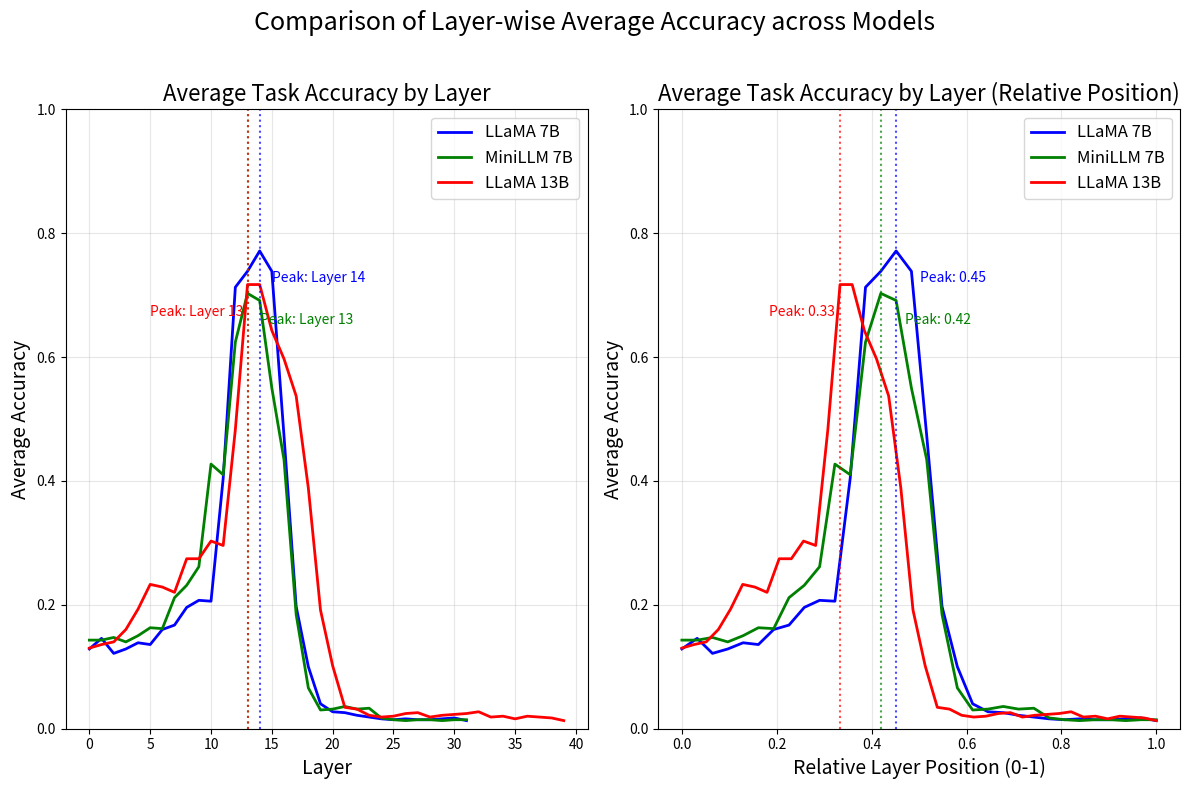

Here is the Python script that generated this plot:
import matplotlib.pyplot as plt
import numpy as np

# データの準備 - 各モデルのレイヤー別平均精度を計算
# LLaMA 7B (全14タスクの平均)
llama_7b_layers = list(range(32))  # 0-31のレイヤー
llama_7b_task_accuracies = np.array([
    # タスク1: translation_fr_en
    [0.14, 0.16, 0.10, 0.12, 0.18, 0.12, 0.14, 0.10, 0.10, 0.12, 0.08, 0.14, 0.54, 0.52, 0.60, 0.62, 
     0.56, 0.28, 0.08, 0.00, 0.00, 0.00, 0.00, 0.00, 0.00, 0.00, 0.00, 0.00, 0.00, 0.00, 0.00, 0.00],
     
    # タスク2: linguistic_present_simple_gerund
    [0.00, 0.00, 0.00, 0.00, 0.00, 0.00, 0.00, 0.00, 0.00, 0.00, 0.00, 0.00, 0.50, 0.74, 0.90, 0.90,
     0.42, 0.06, 0.04, 0.00, 0.00, 0.00, 0.00, 0.00, 0.00, 0.00, 0.00, 0.00, 0.00, 0.00, 0.00, 0.00],
     
    # タスク3: algorithmic_next_letter
    [0.12, 0.20, 0.18, 0.14, 0.26, 0.18, 0.18, 0.14, 0.36, 0.24, 0.38, 0.72, 0.94, 0.96, 0.98, 0.84,
     0.62, 0.36, 0.20, 0.10, 0.10, 0.10, 0.08, 0.06, 0.06, 0.06, 0.04, 0.04, 0.04, 0.04, 0.04, 0.04],
     
    # タスク4: translation_es_en
    [0.14, 0.16, 0.12, 0.12, 0.14, 0.10, 0.20, 0.20, 0.20, 0.20, 0.12, 0.22, 0.74, 0.64, 0.78, 0.78,
     0.68, 0.28, 0.16, 0.02, 0.00, 0.00, 0.00, 0.00, 0.00, 0.00, 0.00, 0.00, 0.00, 0.00, 0.02, 0.02],
     
    # タスク5: translation_en_fr
    [0.02, 0.18, 0.14, 0.18, 0.16, 0.18, 0.20, 0.24, 0.24, 0.24, 0.24, 0.26, 0.64, 0.56, 0.76, 0.74,
     0.50, 0.12, 0.02, 0.02, 0.02, 0.02, 0.02, 0.02, 0.02, 0.02, 0.04, 0.06, 0.04, 0.06, 0.02, 0.04],
     
    # タスク6: translation_en_es
    [0.10, 0.10, 0.08, 0.12, 0.12, 0.14, 0.16, 0.16, 0.14, 0.14, 0.14, 0.16, 0.68, 0.68, 0.84, 0.82,
     0.60, 0.10, 0.02, 0.02, 0.02, 0.02, 0.02, 0.02, 0.00, 0.00, 0.00, 0.00, 0.00, 0.00, 0.00, 0.00],
     
    # タスク7: linguistic_present_simple_past_simple
    [0.00, 0.00, 0.00, 0.00, 0.00, 0.00, 0.00, 0.00, 0.00, 0.00, 0.00, 0.02, 0.36, 0.70, 0.92, 0.92,
     0.56, 0.06, 0.00, 0.00, 0.00, 0.00, 0.00, 0.00, 0.00, 0.00, 0.00, 0.00, 0.00, 0.00, 0.00, 0.00],
     
    # タスク8: linguistic_plural_singular
    [0.16, 0.26, 0.16, 0.18, 0.22, 0.32, 0.34, 0.38, 0.40, 0.40, 0.40, 0.54, 0.74, 0.74, 0.80, 0.82,
     0.50, 0.14, 0.00, 0.00, 0.00, 0.00, 0.00, 0.00, 0.00, 0.00, 0.00, 0.00, 0.00, 0.00, 0.00, 0.00],
     
    # タスク9: linguistic_antonyms
    [0.18, 0.10, 0.12, 0.04, 0.04, 0.02, 0.10, 0.26, 0.32, 0.60, 0.62, 0.78, 0.84, 0.84, 0.86, 0.80,
     0.50, 0.24, 0.16, 0.06, 0.02, 0.02, 0.00, 0.00, 0.00, 0.00, 0.00, 0.00, 0.00, 0.00, 0.00, 0.00],
     
    # タスク10: algorithmic_prev_letter
    [0.02, 0.00, 0.00, 0.02, 0.06, 0.02, 0.06, 0.02, 0.04, 0.08, 0.06, 0.14, 0.24, 0.28, 0.26, 0.20,
     0.32, 0.20, 0.10, 0.08, 0.08, 0.08, 0.08, 0.06, 0.06, 0.06, 0.08, 0.04, 0.06, 0.06, 0.08, 0.04],
     
    # タスク11: algorithmic_list_first
    [0.92, 0.88, 0.80, 0.88, 0.76, 0.80, 0.86, 0.84, 0.86, 0.80, 0.76, 0.98, 0.98, 0.96, 0.90, 0.94,
     0.48, 0.56, 0.42, 0.18, 0.14, 0.12, 0.10, 0.10, 0.08, 0.06, 0.06, 0.06, 0.06, 0.04, 0.06, 0.02],
     
    # タスク12: algorithmic_list_last
    [0.00, 0.00, 0.00, 0.00, 0.00, 0.02, 0.00, 0.00, 0.08, 0.08, 0.06, 0.62, 0.82, 0.86, 0.98, 0.90,
     0.78, 0.36, 0.20, 0.08, 0.00, 0.00, 0.00, 0.00, 0.00, 0.00, 0.00, 0.00, 0.00, 0.02, 0.02, 0.02],
     
    # タスク13: algorithmic_to_upper
    [0.00, 0.00, 0.00, 0.00, 0.00, 0.00, 0.00, 0.00, 0.00, 0.00, 0.00, 0.38, 0.96, 0.88, 0.54, 0.54,
     0.00, 0.00, 0.00, 0.00, 0.00, 0.00, 0.00, 0.00, 0.00, 0.00, 0.00, 0.00, 0.00, 0.00, 0.00, 0.00],
     
    # タスク14: algorithmic_to_lower
    [0.00, 0.00, 0.00, 0.00, 0.00, 0.00, 0.00, 0.00, 0.00, 0.00, 0.02, 0.70, 1.00, 0.98, 0.68, 0.52,
     0.10, 0.00, 0.00, 0.00, 0.00, 0.00, 0.00, 0.00, 0.00, 0.00, 0.00, 0.00, 0.00, 0.00, 0.00, 0.00]
])

# MiniLLM 7B (全14タスクの平均)
minillm_7b_layers = list(range(32))
minillm_7b_task_accuracies = np.array([
    # タスク1: translation_fr_en
    [0.14, 0.14, 0.18, 0.14, 0.14, 0.20, 0.24, 0.30, 0.32, 0.28, 0.64, 0.58, 0.62, 0.64, 0.62, 0.56,
     0.42, 0.20, 0.06, 0.00, 0.00, 0.00, 0.00, 0.00, 0.00, 0.00, 0.00, 0.00, 0.00, 0.00, 0.00, 0.00],
     
    # タスク2: linguistic_present_simple_gerund
    [0.00, 0.00, 0.00, 0.00, 0.00, 0.00, 0.00, 0.00, 0.00, 0.00, 0.00, 0.00, 0.68, 0.88, 0.80, 0.60,
     0.46, 0.06, 0.00, 0.00, 0.00, 0.00, 0.00, 0.00, 0.00, 0.00, 0.00, 0.00, 0.00, 0.00, 0.00, 0.00],
     
    # タスク3: algorithmic_next_letter
    [0.02, 0.00, 0.00, 0.00, 0.02, 0.14, 0.12, 0.04, 0.18, 0.36, 0.94, 0.96, 1.00, 1.00, 1.00, 0.96,
     0.96, 0.68, 0.42, 0.20, 0.24, 0.30, 0.24, 0.26, 0.02, 0.02, 0.02, 0.02, 0.04, 0.02, 0.02, 0.02],
     
    # タスク4: translation_es_en
    [0.10, 0.14, 0.12, 0.12, 0.16, 0.18, 0.22, 0.40, 0.46, 0.38, 0.78, 0.76, 0.76, 0.76, 0.80, 0.72,
     0.52, 0.20, 0.04, 0.00, 0.02, 0.00, 0.00, 0.00, 0.00, 0.00, 0.00, 0.00, 0.02, 0.00, 0.00, 0.02],
     
    # タスク5: translation_en_fr
    [0.14, 0.20, 0.20, 0.18, 0.16, 0.18, 0.20, 0.26, 0.22, 0.24, 0.26, 0.22, 0.20, 0.72, 0.70, 0.70,
     0.44, 0.06, 0.02, 0.02, 0.00, 0.02, 0.02, 0.02, 0.02, 0.02, 0.00, 0.00, 0.02, 0.04, 0.04, 0.04],
     
    # タスク6: translation_en_es
    [0.10, 0.12, 0.10, 0.10, 0.10, 0.10, 0.10, 0.14, 0.14, 0.14, 0.14, 0.12, 0.22, 0.72, 0.72, 0.60,
     0.36, 0.00, 0.00, 0.00, 0.00, 0.00, 0.00, 0.00, 0.00, 0.00, 0.00, 0.00, 0.00, 0.00, 0.00, 0.00],
     
    # タスク7: linguistic_present_simple_past_simple
    [0.00, 0.00, 0.00, 0.00, 0.00, 0.00, 0.00, 0.00, 0.00, 0.00, 0.02, 0.00, 0.84, 0.96, 0.94, 0.70,
     0.56, 0.26, 0.06, 0.00, 0.00, 0.00, 0.00, 0.00, 0.00, 0.00, 0.00, 0.00, 0.00, 0.00, 0.00, 0.00],
     
    # タスク8: linguistic_plural_singular
    [0.20, 0.20, 0.24, 0.24, 0.28, 0.28, 0.26, 0.40, 0.38, 0.46, 0.42, 0.36, 0.60, 0.64, 0.74, 0.56,
     0.54, 0.20, 0.00, 0.00, 0.00, 0.00, 0.00, 0.00, 0.00, 0.00, 0.00, 0.00, 0.00, 0.00, 0.00, 0.00],
     
    # タスク9: linguistic_antonyms
    [0.28, 0.20, 0.18, 0.20, 0.22, 0.20, 0.14, 0.40, 0.46, 0.64, 0.84, 0.84, 0.86, 0.88, 0.86, 0.76,
     0.54, 0.06, 0.06, 0.02, 0.02, 0.02, 0.02, 0.02, 0.02, 0.02, 0.02, 0.02, 0.02, 0.02, 0.02, 0.02],
     
    # タスク10: algorithmic_prev_letter
    [0.04, 0.06, 0.08, 0.04, 0.08, 0.08, 0.04, 0.00, 0.06, 0.04, 0.12, 0.16, 0.18, 0.24, 0.22, 0.28,
     0.26, 0.10, 0.06, 0.06, 0.04, 0.04, 0.04, 0.04, 0.06, 0.06, 0.06, 0.06, 0.06, 0.04, 0.06, 0.06],
     
    # タスク11: algorithmic_list_first
    [0.98, 0.94, 0.96, 0.90, 0.94, 0.92, 0.94, 0.98, 0.98, 0.96, 0.96, 0.96, 0.98, 0.96, 0.86, 0.56,
     0.44, 0.38, 0.14, 0.12, 0.12, 0.12, 0.12, 0.12, 0.12, 0.08, 0.08, 0.10, 0.04, 0.06, 0.06, 0.04],
     
    # タスク12: algorithmic_list_last
    [0.00, 0.00, 0.00, 0.04, 0.00, 0.00, 0.00, 0.04, 0.04, 0.16, 0.86, 0.78, 0.82, 0.90, 0.90, 0.68,
     0.58, 0.38, 0.06, 0.00, 0.00, 0.00, 0.00, 0.00, 0.00, 0.00, 0.00, 0.00, 0.00, 0.00, 0.00, 0.00],
     
    # タスク13: algorithmic_to_upper
    [0.00, 0.00, 0.00, 0.00, 0.00, 0.00, 0.00, 0.00, 0.00, 0.00, 0.00, 0.00, 0.50, 0.46, 0.40, 0.00,
     0.00, 0.00, 0.00, 0.00, 0.00, 0.00, 0.00, 0.00, 0.00, 0.00, 0.00, 0.00, 0.00, 0.00, 0.00, 0.00],
     
    # タスク14: algorithmic_to_lower
    [0.00, 0.00, 0.00, 0.00, 0.00, 0.00, 0.00, 0.00, 0.00, 0.00, 0.00, 0.00, 0.48, 0.08, 0.12, 0.02,
     0.00, 0.00, 0.00, 0.00, 0.00, 0.00, 0.00, 0.00, 0.00, 0.00, 0.00, 0.00, 0.00, 0.00, 0.00, 0.00]
])

# LLaMA 13B (全14タスクの平均)
llama_13b_layers = list(range(40))
llama_13b_task_accuracies = np.array([
    # タスク1: translation_fr_en
    [0.04, 0.06, 0.06, 0.08, 0.08, 0.10, 0.08, 0.08, 0.26, 0.26, 0.32, 0.28, 0.50, 0.56, 0.58, 0.56, 0.62, 0.62, 0.58, 0.10,
     0.02, 0.00, 0.00, 0.00, 0.00, 0.00, 0.00, 0.00, 0.00, 0.00, 0.02, 0.02, 0.02, 0.02, 0.02, 0.02, 0.02, 0.02, 0.02, 0.02],
     
    # タスク2: linguistic_present_simple_gerund
    [0.00, 0.00, 0.00, 0.00, 0.00, 0.00, 0.00, 0.00, 0.00, 0.00, 0.00, 0.00, 0.02, 0.56, 0.64, 0.70, 0.60, 0.64, 0.42, 0.02,
     0.00, 0.00, 0.00, 0.00, 0.00, 0.00, 0.00, 0.00, 0.00, 0.00, 0.00, 0.00, 0.00, 0.00, 0.00, 0.00, 0.00, 0.00, 0.00, 0.00],
     
    # タスク3: algorithmic_next_letter
    [0.14, 0.10, 0.16, 0.30, 0.28, 0.48, 0.34, 0.52, 0.58, 0.60, 0.58, 0.62, 0.86, 0.88, 0.92, 0.70, 0.62, 0.30, 0.20, 0.18,
     0.06, 0.08, 0.08, 0.04, 0.06, 0.04, 0.04, 0.06, 0.06, 0.08, 0.08, 0.08, 0.08, 0.02, 0.02, 0.02, 0.02, 0.02, 0.04, 0.02],
     
    # タスク4: translation_es_en
    [0.04, 0.08, 0.04, 0.06, 0.14, 0.20, 0.18, 0.16, 0.50, 0.46, 0.50, 0.40, 0.68, 0.76, 0.78, 0.80, 0.74, 0.72, 0.54, 0.08,
     0.06, 0.02, 0.00, 0.00, 0.00, 0.00, 0.00, 0.00, 0.00, 0.00, 0.00, 0.00, 0.00, 0.00, 0.00, 0.00, 0.00, 0.02, 0.00, 0.02],
     
    # タスク5: translation_en_fr
    [0.10, 0.12, 0.12, 0.16, 0.18, 0.20, 0.20, 0.20, 0.20, 0.20, 0.22, 0.22, 0.24, 0.28, 0.30, 0.64, 0.60, 0.54, 0.30, 0.06,
     0.04, 0.04, 0.04, 0.04, 0.02, 0.02, 0.06, 0.06, 0.04, 0.04, 0.04, 0.04, 0.04, 0.04, 0.04, 0.04, 0.04, 0.06, 0.04, 0.04],
     
    # タスク6: translation_en_es
    [0.04, 0.06, 0.04, 0.06, 0.10, 0.12, 0.12, 0.12, 0.18, 0.18, 0.18, 0.16, 0.16, 0.20, 0.30, 0.72, 0.64, 0.64, 0.26, 0.00,
     0.00, 0.00, 0.00, 0.00, 0.00, 0.00, 0.00, 0.00, 0.00, 0.00, 0.00, 0.00, 0.00, 0.00, 0.00, 0.00, 0.00, 0.00, 0.00, 0.00],
     
    # タスク7: linguistic_present_simple_past_simple
    [0.00, 0.00, 0.00, 0.00, 0.00, 0.10, 0.10, 0.06, 0.00, 0.00, 0.00, 0.00, 0.14, 0.88, 0.88, 0.96, 0.96, 0.94, 0.66, 0.16,
     0.02, 0.00, 0.00, 0.00, 0.00, 0.00, 0.00, 0.00, 0.00, 0.00, 0.00, 0.00, 0.00, 0.00, 0.00, 0.00, 0.00, 0.00, 0.00, 0.00],
     
    # タスク8: linguistic_plural_singular
    [0.22, 0.20, 0.20, 0.24, 0.38, 0.40, 0.40, 0.40, 0.38, 0.40, 0.44, 0.40, 0.68, 0.86, 0.88, 0.84, 0.84, 0.82, 0.70, 0.50,
     0.20, 0.00, 0.00, 0.00, 0.00, 0.00, 0.00, 0.00, 0.00, 0.00, 0.00, 0.00, 0.00, 0.00, 0.00, 0.00, 0.00, 0.00, 0.00, 0.00],
     
    # タスク9: linguistic_antonyms
    [0.28, 0.32, 0.34, 0.32, 0.48, 0.42, 0.46, 0.50, 0.60, 0.56, 0.60, 0.66, 0.80, 0.86, 0.86, 0.84, 0.82, 0.64, 0.26, 0.06,
     0.02, 0.02, 0.02, 0.02, 0.02, 0.02, 0.02, 0.00, 0.00, 0.00, 0.00, 0.00, 0.02, 0.00, 0.00, 0.00, 0.00, 0.00, 0.02, 0.02],
     
    # タスク10: algorithmic_prev_letter
    [0.06, 0.10, 0.10, 0.10, 0.06, 0.04, 0.04, 0.06, 0.08, 0.08, 0.14, 0.12, 0.26, 0.28, 0.32, 0.40, 0.40, 0.32, 0.28, 0.24,
     0.14, 0.12, 0.10, 0.06, 0.06, 0.04, 0.04, 0.06, 0.06, 0.06, 0.06, 0.06, 0.06, 0.02, 0.06, 0.04, 0.04, 0.04, 0.04, 0.02],
     
    # タスク11: algorithmic_list_first
    [0.88, 0.84, 0.88, 0.90, 0.98, 1.00, 0.98, 0.88, 0.94, 0.90, 0.86, 0.84, 0.84, 0.98, 0.76, 0.52, 0.58, 0.52, 0.46, 0.50,
     0.54, 0.14, 0.16, 0.12, 0.10, 0.12, 0.14, 0.16, 0.10, 0.12, 0.12, 0.12, 0.14, 0.12, 0.12, 0.10, 0.12, 0.10, 0.06, 0.02],
     
    # タスク12: algorithmic_list_last
    [0.02, 0.02, 0.02, 0.02, 0.02, 0.02, 0.02, 0.02, 0.12, 0.18, 0.30, 0.42, 0.92, 0.98, 0.98, 0.92, 0.86, 0.76, 0.76, 0.78,
     0.32, 0.06, 0.04, 0.02, 0.00, 0.04, 0.04, 0.02, 0.00, 0.00, 0.00, 0.02, 0.02, 0.04, 0.02, 0.00, 0.04, 0.00, 0.02, 0.02],
     
    # タスク13: algorithmic_to_upper
    [0.00, 0.00, 0.00, 0.00, 0.00, 0.12, 0.14, 0.04, 0.00, 0.00, 0.00, 0.00, 0.00, 0.96, 0.90, 0.10, 0.02, 0.04, 0.00, 0.00,
     0.00, 0.00, 0.00, 0.00, 0.00, 0.00, 0.00, 0.00, 0.00, 0.00, 0.00, 0.00, 0.00, 0.00, 0.00, 0.00, 0.00, 0.00, 0.00, 0.00],
     # タスク14: algorithmic_to_lower
    [0.00, 0.00, 0.00, 0.00, 0.00, 0.06, 0.14, 0.04, 0.00, 0.02, 0.10, 0.02, 0.66, 1.00, 0.94, 0.30, 0.06, 0.02, 0.02, 0.00,
     0.00, 0.00, 0.00, 0.00, 0.00, 0.00, 0.00, 0.00, 0.00, 0.00, 0.00, 0.00, 0.00, 0.00, 0.00, 0.00, 0.00, 0.00, 0.00, 0.00]
])

# 各モデルの平均精度を計算
llama_7b_avg = np.mean(llama_7b_task_accuracies, axis=0)
minillm_7b_avg = np.mean(minillm_7b_task_accuracies, axis=0)
llama_13b_avg = np.mean(llama_13b_task_accuracies, axis=0)

# 相対レイヤー位置を計算（0-1の範囲に正規化）
llama_7b_relative_layers = np.array(llama_7b_layers) / (len(llama_7b_layers) - 1)
minillm_7b_relative_layers = np.array(minillm_7b_layers) / (len(minillm_7b_layers) - 1)
llama_13b_relative_layers = np.array(llama_13b_layers) / (len(llama_13b_layers) - 1)

# モデル間比較グラフを作成
plt.figure(figsize=(12, 8))

# 絶対レイヤー位置でのプロット
plt.subplot(1, 2, 1)
plt.plot(llama_7b_layers, llama_7b_avg, label='LLaMA 7B', color='blue', linewidth=2)
plt.plot(minillm_7b_layers, minillm_7b_avg, label='MiniLLM 7B', color='green', linewidth=2)
#plt.plot(llama_13b_layers[:32], llama_13b_avg[:32], label='LLaMA 13B (first 32 layers)', color='red', linewidth=2, linestyle='--')
plt.plot(llama_13b_layers, llama_13b_avg, label='LLaMA 13B', color='red', linewidth=2)

# ピーク精度のマーキング
peak_llama_7b = llama_7b_layers[np.argmax(llama_7b_avg)]
peak_minillm_7b = minillm_7b_layers[np.argmax(minillm_7b_avg)]
peak_llama_13b = llama_13b_layers[np.argmax(llama_13b_avg)]

plt.axvline(x=peak_llama_7b, color='blue', linestyle=':', alpha=0.7)
plt.axvline(x=peak_minillm_7b, color='green', linestyle=':', alpha=0.7)
plt.axvline(x=peak_llama_13b, color='red', linestyle=':', alpha=0.7)

plt.annotate(f'Peak: Layer {peak_llama_7b}', 
             xy=(peak_llama_7b, llama_7b_avg[np.argmax(llama_7b_avg)]),
             xytext=(peak_llama_7b + 1, llama_7b_avg[np.argmax(llama_7b_avg)] - 0.05),
             color='blue', fontsize=10)
             
plt.annotate(f'Peak: Layer {peak_minillm_7b}', 
             xy=(peak_minillm_7b, minillm_7b_avg[np.argmax(minillm_7b_avg)]),
             xytext=(peak_minillm_7b + 1, minillm_7b_avg[np.argmax(minillm_7b_avg)] - 0.05),
             color='green', fontsize=10)
             
plt.annotate(f'Peak: Layer {peak_llama_13b}', 
             xy=(peak_llama_13b, llama_13b_avg[np.argmax(llama_13b_avg)]),
             xytext=(peak_llama_13b - 8, llama_13b_avg[np.argmax(llama_13b_avg)] - 0.05),
             color='red', fontsize=10)

plt.title('Average Task Accuracy by Layer', fontsize=16)
plt.xlabel('Layer', fontsize=14)
plt.ylabel('Average Accuracy', fontsize=14)
plt.ylim(0, 1.0)
plt.grid(True, alpha=0.3)
plt.legend(fontsize=12)

# 相対レイヤー位置でのプロット
plt.subplot(1, 2, 2)
plt.plot(llama_7b_relative_layers, llama_7b_avg, label='LLaMA 7B', color='blue', linewidth=2)
plt.plot(minillm_7b_relative_layers, minillm_7b_avg, label='MiniLLM 7B', color='green', linewidth=2)
plt.plot(llama_13b_relative_layers, llama_13b_avg, label='LLaMA 13B', color='red', linewidth=2)

# 相対位置でのピーク精度のマーキング
rel_peak_llama_7b = np.argmax(llama_7b_avg) / (len(llama_7b_avg) - 1)
rel_peak_minillm_7b = np.argmax(minillm_7b_avg) / (len(minillm_7b_avg) - 1)
rel_peak_llama_13b = np.argmax(llama_13b_avg) / (len(llama_13b_avg) - 1)

plt.axvline(x=rel_peak_llama_7b, color='blue', linestyle=':', alpha=0.7)
plt.axvline(x=rel_peak_minillm_7b, color='green', linestyle=':', alpha=0.7)
plt.axvline(x=rel_peak_llama_13b, color='red', linestyle=':', alpha=0.7)

plt.annotate(f'Peak: {rel_peak_llama_7b:.2f}', 
             xy=(rel_peak_llama_7b, llama_7b_avg[np.argmax(llama_7b_avg)]),
             xytext=(rel_peak_llama_7b + 0.05, llama_7b_avg[np.argmax(llama_7b_avg)] - 0.05),
             color='blue', fontsize=10)
             
plt.annotate(f'Peak: {rel_peak_minillm_7b:.2f}', 
             xy=(rel_peak_minillm_7b, minillm_7b_avg[np.argmax(minillm_7b_avg)]),
             xytext=(rel_peak_minillm_7b + 0.05, minillm_7b_avg[np.argmax(minillm_7b_avg)] - 0.05),
             color='green', fontsize=10)
             
plt.annotate(f'Peak: {rel_peak_llama_13b:.2f}', 
             xy=(rel_peak_llama_13b, llama_13b_avg[np.argmax(llama_13b_avg)]),
             xytext=(rel_peak_llama_13b - 0.15, llama_13b_avg[np.argmax(llama_13b_avg)] - 0.05),
             color='red', fontsize=10)

plt.title('Average Task Accuracy by Layer (Relative Position)', fontsize=16)
plt.xlabel('Relative Layer Position (0-1)', fontsize=14)
plt.ylabel('Average Accuracy', fontsize=14)
plt.ylim(0, 1.0)
plt.grid(True, alpha=0.3)
plt.legend(fontsize=12)

# 全体のタイトル
plt.suptitle('Comparison of Layer-wise Average Accuracy across Models', fontsize=18)
plt.tight_layout(rect=[0, 0, 1, 0.96])
plt.savefig('model_average_accuracy_comparison.png', dpi=300, bbox_inches='tight')
plt.show()

# モデルごとのピーク精度とその位置を統計情報として表示
print(f"LLaMA 7B - Peak accuracy: {np.max(llama_7b_avg):.4f} at layer {np.argmax(llama_7b_avg)} (relative position: {rel_peak_llama_7b:.4f})")
print(f"MiniLLM 7B - Peak accuracy: {np.max(minillm_7b_avg):.4f} at layer {np.argmax(minillm_7b_avg)} (relative position: {rel_peak_minillm_7b:.4f})")
print(f"LLaMA 13B - Peak accuracy: {np.max(llama_13b_avg):.4f} at layer {np.argmax(llama_13b_avg)} (relative position: {rel_peak_llama_13b:.4f})")

# さらに詳細な分析：レイヤーを前半・中盤・後半に分けた場合の平均精度を計算
def calculate_region_accuracy(accuracy_array):
    n = len(accuracy_array)
    early = np.mean(accuracy_array[:n//3])
    middle = np.mean(accuracy_array[n//3:2*n//3])
    late = np.mean(accuracy_array[2*n//3:])
    return early, middle, late

llama_7b_early, llama_7b_middle, llama_7b_late = calculate_region_accuracy(llama_7b_avg)
minillm_7b_early, minillm_7b_middle, minillm_7b_late = calculate_region_accuracy(minillm_7b_avg)
llama_13b_early, llama_13b_middle, llama_13b_late = calculate_region_accuracy(llama_13b_avg)

print("\nAverage accuracy by model region:")
print(f"LLaMA 7B - Early: {llama_7b_early:.4f}, Middle: {llama_7b_middle:.4f}, Late: {llama_7b_late:.4f}")
print(f"MiniLLM 7B - Early: {minillm_7b_early:.4f}, Middle: {minillm_7b_middle:.4f}, Late: {minillm_7b_late:.4f}")
print(f"LLaMA 13B - Early: {llama_13b_early:.4f}, Middle: {llama_13b_middle:.4f}, Late: {llama_13b_late:.4f}")